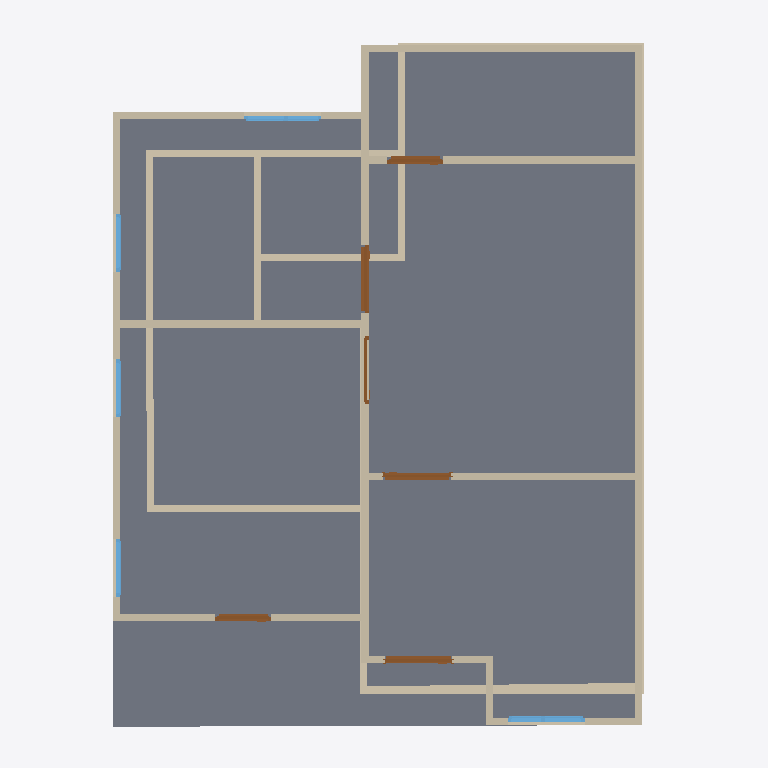
Plan cut of the same IFC building model at storey '2F' (level 3.00 m, cut at 4.40 m), seen from above with north up, elements coloured by IFC class: 29 walls (beige), 6 doors (brown), 5 windows (light blue), 2 slabs (grey). Cut surfaces are drawn darker.
Extent 10.0 m × 10.0 m × 7.1 m (x, y, z). Storeys (3): GF at 0.00 m; 2F at 3.00 m; 3F at 6.00 m. Elements (54): 30 IfcWall, 10 IfcDoor, 9 IfcWindow, 4 IfcSlab, 1 IfcRoof.

HEADER;
FILE_DESCRIPTION(('ViewDefinition[DesignTransferView]'),'2;1');
FILE_NAME('s03-activity-Fajardo.ifc','2026-09-30T19:09:46+08:00',(''),(''),'IfcOpenShell 0.8.5-post1','Bonsai 0.8.5-post1','Nobody');
FILE_SCHEMA(('IFC4'));
ENDSEC;
DATA;
#1=IFCPROJECT('3$oZGtqQLDoAI$Tela$Es6',$,'My Project',$,$,$,$,(#10,#22),#5);
#27=IFCSITE('3flEi3DmHDE90RcYbYhRe_',$,'My Site',$,$,#50,$,$,$,$,$,$,$,$);
#33=IFCBUILDING('3AZUhK2LTCIewFQohvBTWD',$,'My Building',$,$,#56,$,$,$,$,$,$);
#39=IFCBUILDINGSTOREY('0dCWY66Lf2ze6oI3fGQopj',$,'2F',$,$,#5813,$,$,$,$);
#63=IFCBUILDINGSTOREY('2YabtJQXjEhA9ZNR8bxrLW',$,'GF',$,$,#79,$,$,$,$);
#8753=IFCBUILDINGSTOREY('2zGexOOHP9bv8iQBQ0txsA',$,'3F',$,$,#11485,$,$,$,$);
#5873=IFCSLAB('3utTEHTrD3PRPmpDisJPu3',$,'Slab',$,$,#5881,#5888,$,$);
#6979=IFCSLAB('38_1uiYmPCdO52lyuJBB0d',$,'Slab',$,$,#6986,#6993,$,$);
#6056=IFCWALL('0AA2WqRDrDBPl2KhM5epJL',$,'Wall',$,$,#6067,#6062,$,$);
#6106=IFCWALL('2VTpo0Sof9ReMv36FNkVw_',$,'Wall',$,$,#6488,#6112,$,$);
#6156=IFCWALL('2LG4bCXMbCBQYbZLdK3ldO',$,'Wall',$,$,#6547,#6162,$,$);
#6903=IFCWALL('1EMidVC65AkfNfBiSW4GxM',$,'Wall',$,$,#6914,#6909,$,$);
#203=IFCWALL('03lbbwDU1C1vwrJUI6vmDs',$,'Wall',$,$,#1122,#209,$,$);
#6081=IFCWALL('0$b$rBgGPF0uMuwJAahkSl',$,'Wall',$,$,#6456,#6087,$,$);
#507=IFCWALL('08jtbkSSXD$83ProcmjPKz',$,'Wall',$,$,#518,#513,$,$);
#6865=IFCWALL('0cLvvwbeLFRx3x7soPDb23',$,'Wall',$,$,#6876,#6871,$,$);
#6131=IFCWALL('1w3$wyCo16Hx4uOWQqwYkx',$,'Wall',$,$,#6142,#6137,$,$);
#87=IFCWALL('19M6AIxe94r8DDIh0RaDA$',$,'Wall',$,$,#100,#95,$,$);
#6941=IFCWALL('2SI13aszDF6eqdMAxrV9Oa',$,'Wall',$,$,#6952,#6947,$,$);
#6181=IFCWALL('1TyhyXd350wxy0xCjSeBHa',$,'Wall',$,$,#6579,#6187,$,$);
#545=IFCWALL('2QhnFy4dfEAfqVMhtmD5jl',$,'Wall',$,$,#556,#551,$,$);
#756=IFCWALL('2YvOVrBEHDGeRLRgyGbnbK',$,'Wall',$,$,#798,#762,$,$);
#583=IFCWALL('0UQ6jElfX7QPT1iuqITUdb',$,'Wall',$,$,#594,#589,$,$);
#851=IFCWALL('3a$qn7AnL37gTmRgD6v1Ya',$,'Wall',$,$,#1071,#857,$,$);
#6031=IFCWALL('1EGjpSyIX52umuiKw0orQI',$,'Wall',$,$,#6728,#6037,$,$);
#469=IFCWALL('0ctKLCryXDPPal7mSaqsvU',$,'Wall',$,$,#480,#475,$,$);
#826=IFCWALL('3EamHHBbP0iRjS7nnvgAO$',$,'Wall',$,$,#1026,#832,$,$);
#5955=IFCWALL('1$cxOuWHz0tPUgpKW8wXQO',$,'Wall',$,$,#5966,#5961,$,$);
#7605=IFCDOOR('27jHk_J3jCzBT619Vvx9iB',$,'Door',$,$,#9594,#7614,$,2.0,0.9525395631790161,$,.DOUBLE_SWING_LEFT.,$);
#7110=IFCDOOR('3nWpC94Zr1MxlN9MP5YCfF',$,'Door',$,$,#9702,#7119,$,2.0,0.9525395631790161,$,.DOUBLE_SWING_LEFT.,$);
#7195=IFCDOOR('0_eodMz6L27vGG8DzWoOnM',$,'Door',$,$,#9717,#7203,$,2.0,0.9525395631790161,$,.SINGLE_SWING_RIGHT.,$);
#431=IFCWALL('1orgYBVPX1CxzbnMGLWUVy',$,'Wall',$,$,#442,#437,$,$);
#11093=IFCWINDOW('3FCoQy$t19hRT2GQgSBK9l',$,'Window',$,$,#11320,#11102,$,0.8999999761581421,1.0841559171676636,$,.DOUBLE_PANEL_VERTICAL.,$);
#6256=IFCWALL('0vdGh3bn5CVxijPOA4tiBa',$,'Wall',$,$,#6675,#6262,$,$);
#8177=IFCDOOR('1fgpqlbez3MQt4q6wM4KKp',$,'Door',$,$,#8740,#8186,$,2.0,0.7902012467384338,$,.SINGLE_SWING_LEFT.,$);
#6231=IFCWALL('3cVB61N6D4I9mKY4CNBjGw',$,'Wall',$,$,#6643,#6237,$,$);
#279=IFCWALL('3pmTrPsYD0Gf7LEbRcl$VR',$,'Wall',$,$,#290,#285,$,$);
#11401=IFCDOOR('14l8v6m$v5W8sbVQs1VVRe',$,'Door',$,$,#11490,#11410,$,2.0,0.7902012467384338,$,$,$);
#10077=IFCWINDOW('3Ej1Wt3Pb8uPowwjUfuZAl',$,'Window',$,$,#11495,#10086,$,0.8999999761581421,1.0841559171676636,$,.DOUBLE_PANEL_VERTICAL.,$);
#241=IFCWALL('1ilt9ShSr8D9YPEBpXEOyq',$,'Wall',$,$,#1103,#247,$,$);
#317=IFCWALL('06kX0MrDn2k95CcP53aQse',$,'Wall',$,$,#328,#323,$,$);
#127=IFCWALL('1jbRUhEsjElR_FEYgXMlhp',$,'Wall',$,$,#138,#133,$,$);
#10371=IFCWINDOW('1XaeQmCZT8euVvi1rGjSC2',$,'Window',$,$,#11500,#10380,$,0.8999999761581421,0.8179734945297241,$,.SINGLE_PANEL.,$);
#10611=IFCWINDOW('3eD3znF7H1ABVLUciV8cpK',$,'Window',$,$,#11505,#10620,$,0.8999999761581421,0.8179734945297241,$,$,$);
#10676=IFCWINDOW('3jKSZIVyjEpBT_ciT6hNPD',$,'Window',$,$,#11510,#10684,$,0.8999999761581421,0.8179734945297241,$,$,$);
#7432=IFCDOOR('31$G0eO$92QPw8PquTErML',$,'Door',$,$,#7496,#7441,$,2.0,0.9525395631790161,$,$,$);
#355=IFCWALL('3T6NKtAJTEfujYb1rBGAl4',$,'Wall',$,$,#366,#361,$,$);
#621=IFCWALL('3zRVXOjHDBxg_Rp8NgHd_Z',$,'Wall',$,$,#632,#627,$,$);
ENDSEC;
